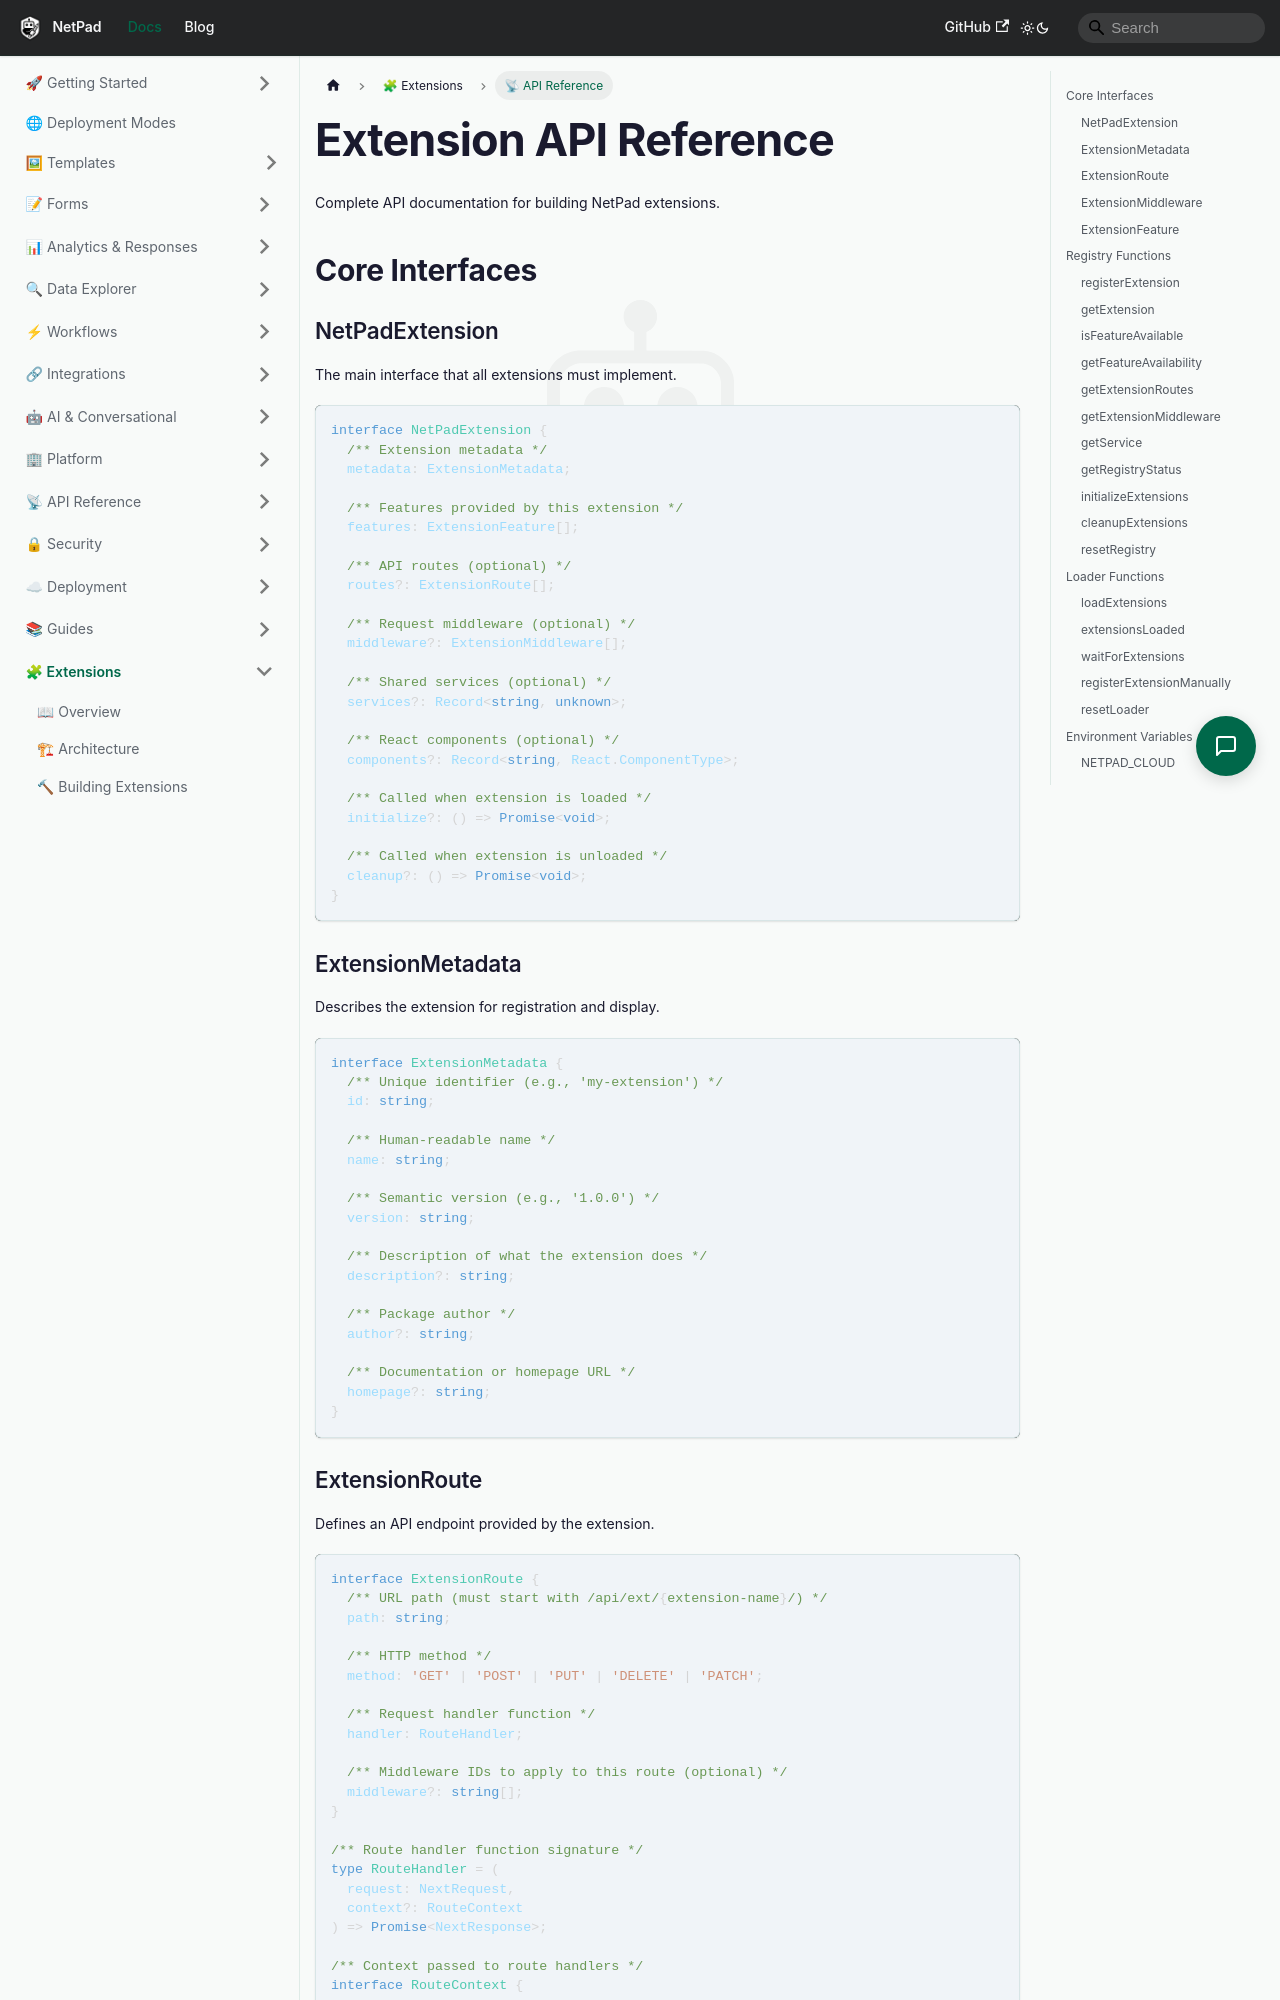

repository: mrlynn/netpad-docs · page: docs/extensions/api-reference/index.html · generator: docusaurus

---
sidebar_position: 4
title: API Reference
description: Complete API documentation for the NetPad extension system
---

# Extension API Reference

Complete API documentation for building NetPad extensions.

## Core Interfaces

### NetPadExtension

The main interface that all extensions must implement.

```typescript
interface NetPadExtension {
  /** Extension metadata */
  metadata: ExtensionMetadata;

  /** Features provided by this extension */
  features: ExtensionFeature[];

  /** API routes (optional) */
  routes?: ExtensionRoute[];

  /** Request middleware (optional) */
  middleware?: ExtensionMiddleware[];

  /** Shared services (optional) */
  services?: Record<string, unknown>;

  /** React components (optional) */
  components?: Record<string, React.ComponentType>;

  /** Called when extension is loaded */
  initialize?: () => Promise<void>;

  /** Called when extension is unloaded */
  cleanup?: () => Promise<void>;
}
```

### ExtensionMetadata

Describes the extension for registration and display.

```typescript
interface ExtensionMetadata {
  /** Unique identifier (e.g., 'my-extension') */
  id: string;

  /** Human-readable name */
  name: string;

  /** Semantic version (e.g., '1.0.0') */
  version: string;

  /** Description of what the extension does */
  description?: string;

  /** Package author */
  author?: string;

  /** Documentation or homepage URL */
  homepage?: string;
}
```
